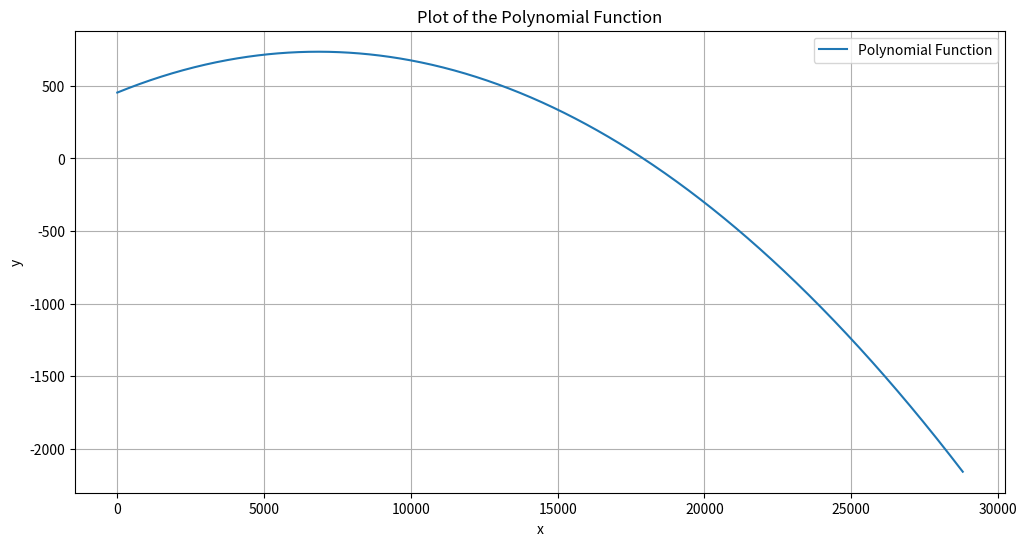

Source code (Python):
import numpy as np
import matplotlib.pyplot as plt

coeffs = [0, 0, -0.000006, 0.082150, 453.912015]

poly_func = np.poly1d(coeffs)

x = np.linspace(0, 28799, 1000)  # 生成1000个点，以获得更平滑的曲线

y = poly_func(x)

plt.figure(figsize=(12, 6))
plt.plot(x, y, label='Polynomial Function')
plt.title('Plot of the Polynomial Function')
plt.xlabel('x')
plt.ylabel('y')
plt.legend()
plt.grid(True)
plt.show()